Dataset: Surface_Bridge_crack_detection (GitHub, Aman-Kr-Gupta/Surface_Bridge_crack_detection). Classes: negative, positive.

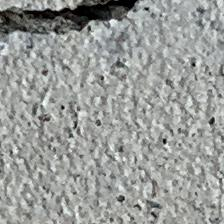
Label: positive

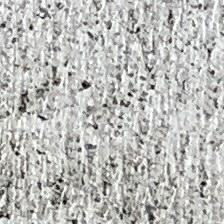
Label: negative

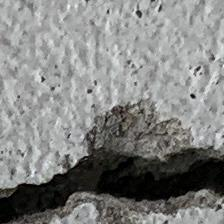
Label: positive

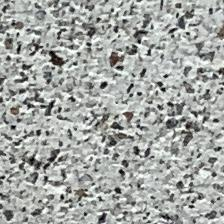
Label: negative

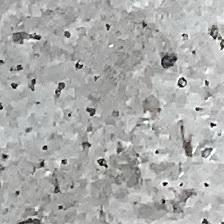
Label: negative

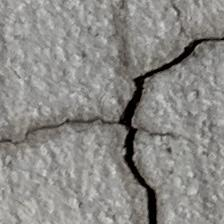
Label: positive
